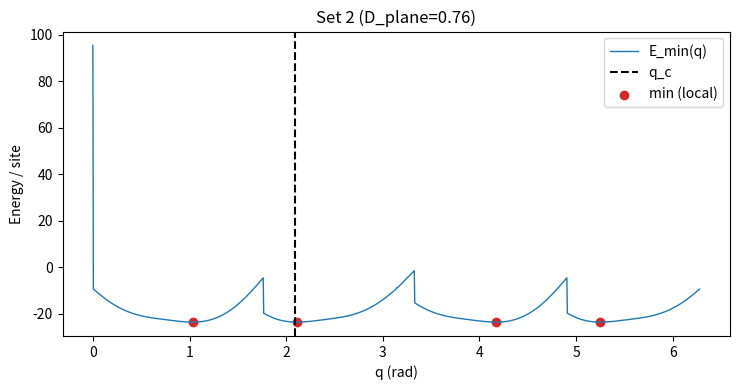

This chart was generated by the following Python code:

"""
Herramienta para evaluar y optimizar el ansatz modulado en una cadena finita con PBC.
Incluye Anisotropía en el Plano (D_plane) para generar bunching y satélites.
"""

import math
import os
import time
from typing import Iterable, Sequence, Tuple, Union

from numpy.typing import ArrayLike

import matplotlib.pyplot as plt
import numpy as np
from scipy.optimize import minimize

# --- CONSTANTES GLOBALES ---
q_c = 2.0 * math.pi / 3.0

# Formato: (Name, Jbar, dJ, J2, K, D_axis, N)
# D_axis: Anisotropía longitudinal (Canting)

DEFAULT_SETS = [
	#("Set 1", 48.891035, 48.620365, 1.26126, 48.9119, 0.31,1198),
	("Set 2", 46.75, 44.85, 2.6, 45.4, 0.76, 1198),
	#("Set 3", 17.10185, 11.80055, 0.0085, 16.8117, 0.33, 1198),
	#("Set 4", 17.10185, 1.80055, 8.5, 18.1212, 3.3, 1198),

]
PARAM_NAMES = (
    "mx",
    "gamma",
    "alpha_ind",
    "phi_ind",
)
MX_BOUNDS = (-0.999, 0.999)
DEFAULT_BOUNDS = (MX_BOUNDS,) + tuple((-math.pi, math.pi) for _ in PARAM_NAMES[1:])
REPORT_PARAMS = PARAM_NAMES


# --- FUNCIONES AUXILIARES ---

def _wrap_pi(x: float) -> float:
    return (x + math.pi) % (2.0 * math.pi) - math.pi


def _q_from_winding(M: Union[float, np.ndarray], chain_length: int) -> Union[float, np.ndarray]:
    if chain_length <= 0:
        raise ValueError("chain_length must be positive")
    factor = (2.0 * math.pi) / float(chain_length)
    q = factor * np.asarray(M, dtype=float)
    if q.ndim == 0:
        return float(q)
    return q


def theta_n(
    n: Iterable[int],
    q: float,
    gamma: float,
    alpha_ind: float,
    phi_ind: float,
) -> np.ndarray:
    """Evalúa el perfil angular modulado."""
    idx = np.asarray(n, dtype=np.int64)
    base = idx * q
    parity = np.where((idx & 1) == 0, 1.0, -1.0)
    
    # Perfil base + Dimerización + Modulación armónica (Soliton Lattice)
    profile = base + gamma * parity
    profile += alpha_ind * np.sin(2.0 * q * idx + phi_ind)
    return profile


def _canting_weights(mx: float) -> Tuple[float, float]:
    mx_sq = mx * mx
    plane_weight = max(0.0, 1.0 - mx_sq)
    return mx_sq, plane_weight


# --- NÚCLEO FÍSICO ---

def energy_components_modulated_finite(
    q: float,
    params: np.ndarray,
    Jbar: float,
    dJ: float,
    J2: float,
    K: float,
    D_axis: float,   # Anisotropía Axial (Eje X)
    D_plane: float,  # NUEVO: Anisotropía en el Plano de rotación (Eje Y)
    sites: np.ndarray,
) -> Tuple[float, float, float, float, float, float]:
    
    if sites.size == 0:
        raise ValueError("sites array must be non-empty")
        
    mx = float(params[0])
    theta = theta_n(sites, q, *params[1:])
    mx_sq, plane_weight = _canting_weights(mx)

    # Corrección PBC
    N = sites.size
    winding_shift = q * float(N)

    # 1. Intercambio NN (J +/- dJ) y Bicuadrático (K)
    delta1 = np.roll(theta, -1) - theta
    delta1[-1] += winding_shift
    cos1 = np.cos(delta1)
    
    dot1 = mx_sq + plane_weight * cos1
    bonds = np.where((sites & 1) == 0, Jbar + dJ, Jbar - dJ)
    
    exch_nn = float(np.mean(bonds * dot1))
    biquad = float(K * np.mean(dot1**2))

    # 2. Intercambio NNN (J2)
    delta2 = np.roll(theta, -2) - theta
    delta2[-2:] += winding_shift
    dot2 = mx_sq + plane_weight * np.cos(delta2)
    exch_nnn = float(J2 * np.mean(dot2))

    # 3. Anisotropía Axial (D_axis * Sx^2)
    anis_axis = float(D_axis * mx_sq)

    # 4. NUEVO: Anisotropía en el Plano (D_plane * Sy^2)
    # Asumiendo parametrización: Sy = sqrt(1-mx^2) * cos(theta)
    # Esto genera el potencial cos^2(theta) que rompe la simetría rotacional
    Sy_sq_profile = np.cos(theta)**2
    anis_plane = float(D_plane * plane_weight * np.mean(Sy_sq_profile))

    total = float(exch_nn + biquad + exch_nnn + anis_axis + anis_plane)
    
    return total, exch_nn, biquad, exch_nnn, anis_axis, anis_plane


# --- OPTIMIZACIÓN ---

def minimize_modulated_parameters(
    M: float,
    chain_length: int,
    Jbar: float,
    dJ: float,
    J2: float,
    K: float,
    D_axis: float,
    D_plane: float,  # Pasamos el nuevo parámetro
    x0: Sequence[float] | np.ndarray | None = None,
    bounds=DEFAULT_BOUNDS,
    method: str = "L-BFGS-B",
    options=None,
) -> Tuple[float, np.ndarray, bool]:
    
    q = float(_q_from_winding(M, chain_length))
    init = np.zeros(len(PARAM_NAMES)) if x0 is None else np.array(x0, dtype=float)
    sites = np.arange(int(chain_length), dtype=np.int64)

    def objective(vec: np.ndarray) -> float:
        # Retornamos solo la energía total [0]
        return energy_components_modulated_finite(
            q, vec, Jbar, dJ, J2, K, D_axis, D_plane, sites
        )[0]

    res = minimize(
        objective,
        x0=init,
        method=method,
        bounds=bounds,
        options=options or {"maxiter": 400},
    )
    
    if not res.success:
        return float(objective(init)), init, False
    
    params_opt = np.asarray(res.x, dtype=float)
    # Normalizar fases
    for idx, name in enumerate(PARAM_NAMES):
        if name.startswith("phi"):
            params_opt[idx] = _wrap_pi(params_opt[idx])
            
    return float(res.fun), params_opt, True


def e_min_vs_winding_modulated(
    Jbar: float,
    dJ: float,
    J2: float,
    K: float,
    D_axis: float,
    D_plane: float, # Argumento añadido
    chain_length: int,
    M_values: Sequence[int] | np.ndarray | ArrayLike | None = None,
    init_guess = np.array([0.0, -0.3, 0.0, 0.0]),
    bounds=DEFAULT_BOUNDS,
) -> Tuple[np.ndarray, np.ndarray, np.ndarray, np.ndarray, np.ndarray]:
    
    if chain_length <= 0:
        raise ValueError("chain_length must be positive")
    
    if M_values is None:
        M_arr = np.arange(chain_length, dtype=int)
    else:
        M_arr = np.asarray(M_values, dtype=float)
        
    q_arr = np.asarray(_q_from_winding(M_arr, chain_length), dtype=float)
    energies = np.empty_like(q_arr, dtype=float)
    params_hist = np.empty((M_arr.size, len(PARAM_NAMES)), dtype=float)
    success = np.zeros(M_arr.size, dtype=bool)
    
    guess = np.zeros(len(PARAM_NAMES)) if init_guess is None else np.array(init_guess, dtype=float)
    
    for i, (M_val, q_val) in enumerate(zip(M_arr, q_arr)):
        e_val, opt_params, ok = minimize_modulated_parameters(
            M_val, chain_length, Jbar, dJ, J2, K, D_axis, D_plane,
            x0=guess, bounds=bounds,
        )
        energies[i] = e_val
        params_hist[i] = opt_params
        success[i] = ok
        guess = opt_params # Warm start para el siguiente q
        
    return M_arr, q_arr, energies, params_hist, success


# --- ANÁLISIS Y PLOTTING ---

def find_local_minima(q_arr, e_arr, window=1, tol_factor=0.5):
    q = np.asarray(q_arr)
    e = np.asarray(e_arr)
    n = q.size
    dq = 2.0 * math.pi / n
    idxs = []
    
    # Búsqueda básica de mínimos locales
    for i in range(n):
        lefts = [(i - k) % n for k in range(1, window + 1)]
        rights = [(i + k) % n for k in range(1, window + 1)]
        if all(e[i] < e[j] for j in lefts + rights):
            idxs.append(i)
            
    # Fallback
    if len(idxs) == 0 and window == 1:
        for i in range(n):
            if e[i] <= e[(i-1)%n] and e[i] <= e[(i+1)%n]:
                idxs.append(i)
                
    idxs = np.array(idxs, dtype=int)
    if idxs.size == 0:
        return np.array([]), np.array([]), np.array([], dtype=int)
    
    phis_min = q[idxs]
    Umins = e[idxs]
    Emin = np.min(e)
    
    # Filtrado por tolerancia (solo mínimos profundos)
    tol = max(1e-12, tol_factor * abs(Emin) * dq)
    keep = np.where(Umins <= Emin + tol)[0]
    
    if keep.size == 0:
        return phis_min, Umins, idxs
    
    return q[idxs[keep]], e[idxs[keep]], idxs[keep]


def plot_profile_modulated(name, q, e, params=None, param_names=PARAM_NAMES, report=REPORT_PARAMS, q_c=q_c, outdir="profiles", windings=None):
    os.makedirs(outdir, exist_ok=True)
    fig, ax = plt.subplots(figsize=(7.5, 4.0))
    
    ax.plot(q, e, lw=1.0, label="E_min(q)")
    ax.axvline(q_c, color="k", ls="--", label="q_c")
    
    phis_min, Umins, idxs = find_local_minima(q, e)
    
    if idxs.size > 0:
        ax.scatter(q[idxs], Umins, c="C3", label="min (local)")
        if params is not None:
            report_idx = [param_names.index(p) for p in report if p in param_names]
            for idx in idxs:
                w_str = f"M={windings[idx]:.1f}, " if windings is not None else ""
                msg = f"MIN: {w_str}q={q[idx]:.5f}, E={e[idx]:.6f}"
                
                if report_idx:
                    # Imprimir Alpha_ind para ver si hubo bunching
                    pairs = [f"{param_names[j]}={params[idx, j]:.4f}" for j in report_idx]
                    msg += " | " + ", ".join(pairs)
                print(msg)
                
    ax.set_xlabel("q (rad)")
    ax.set_ylabel("Energy / site")
    ax.set_title(name)
    ax.legend()
    plt.tight_layout()
    plt.show()
    return q[idxs] if idxs.size > 0 else np.array([])


def analyze_sets_modulated(
    sets=DEFAULT_SETS,
    Mq=18001,
    initial_guess: Sequence[float] | np.ndarray | None = None,
    D_plane_val: float = 0.0, # <-- NUEVO ARGUMENTO (Por defecto 0 apaga el efecto)
):
    all_results = []
    minima_q_lists = []
    guess = np.zeros(len(PARAM_NAMES)) if initial_guess is None else np.array(initial_guess, dtype=float)

    print(f"--- Iniciando Análisis con Anisotropía en Plano D_plane = {D_plane_val} ---")

    for raw in sets:
        name, Jbar, dJ, J2, K, D_axis, n_spins = raw # Desempaquetado original
        
        chain_length = int(n_spins)
        print(f"\nProcesando: {name} (N={chain_length})")
        
        t0 = time.time()
        M_max = min(Mq, chain_length)
        
        # Llamada con D_plane_val propagado
        Mvals, qvals, evals, params, success = e_min_vs_winding_modulated(
            Jbar, dJ, J2, K, D_axis, D_plane_val,
            chain_length=chain_length,
            M_values=np.arange(M_max, dtype=int),
            init_guess=guess,
        )
        
        t1 = time.time()
        print(f"Tiempo optimización: {t1 - t0:.1f}s")
        
        # Minimización final en el punto crítico q_c (para reporte)
        best_idx = int(np.argmin(evals))
        guess_next = params[best_idx]
        
        M_qc = chain_length * q_c / (2.0 * math.pi)
        e_qc, params_qc, ok_qc = minimize_modulated_parameters(
            M_qc, chain_length, Jbar, dJ, J2, K, D_axis, D_plane_val,
            x0=guess_next,
        )
        
        # Reporte de valores en q_c
        report_idx = [PARAM_NAMES.index(p) for p in REPORT_PARAMS if p in PARAM_NAMES]
        report_vals = ", ".join(f"{PARAM_NAMES[j]}={params_qc[j]:.4f}" for j in report_idx)
        print(f"En q_c (2pi/3): E={e_qc:.6f} | {report_vals}")
        
        # Plotting
        qmins = plot_profile_modulated(
            f"{name} (D_plane={D_plane_val})", 
            qvals, evals, params=params, windings=Mvals
        )
        
        minima_q_lists.append(qmins)
        all_results.append((name, qvals, evals, params, success, chain_length))
        
        guess = params[best_idx] # Warm start para el siguiente set
        
    return all_results, minima_q_lists


if __name__ == "__main__":
    # Prueba con un valor de anisotropía en el plano para activar el bunching
    # D_plane = 0.5 es un valor razonable para empezar a ver efectos fuertes.
    analyze_sets_modulated(DEFAULT_SETS, Mq=3001, D_plane_val=0.76)